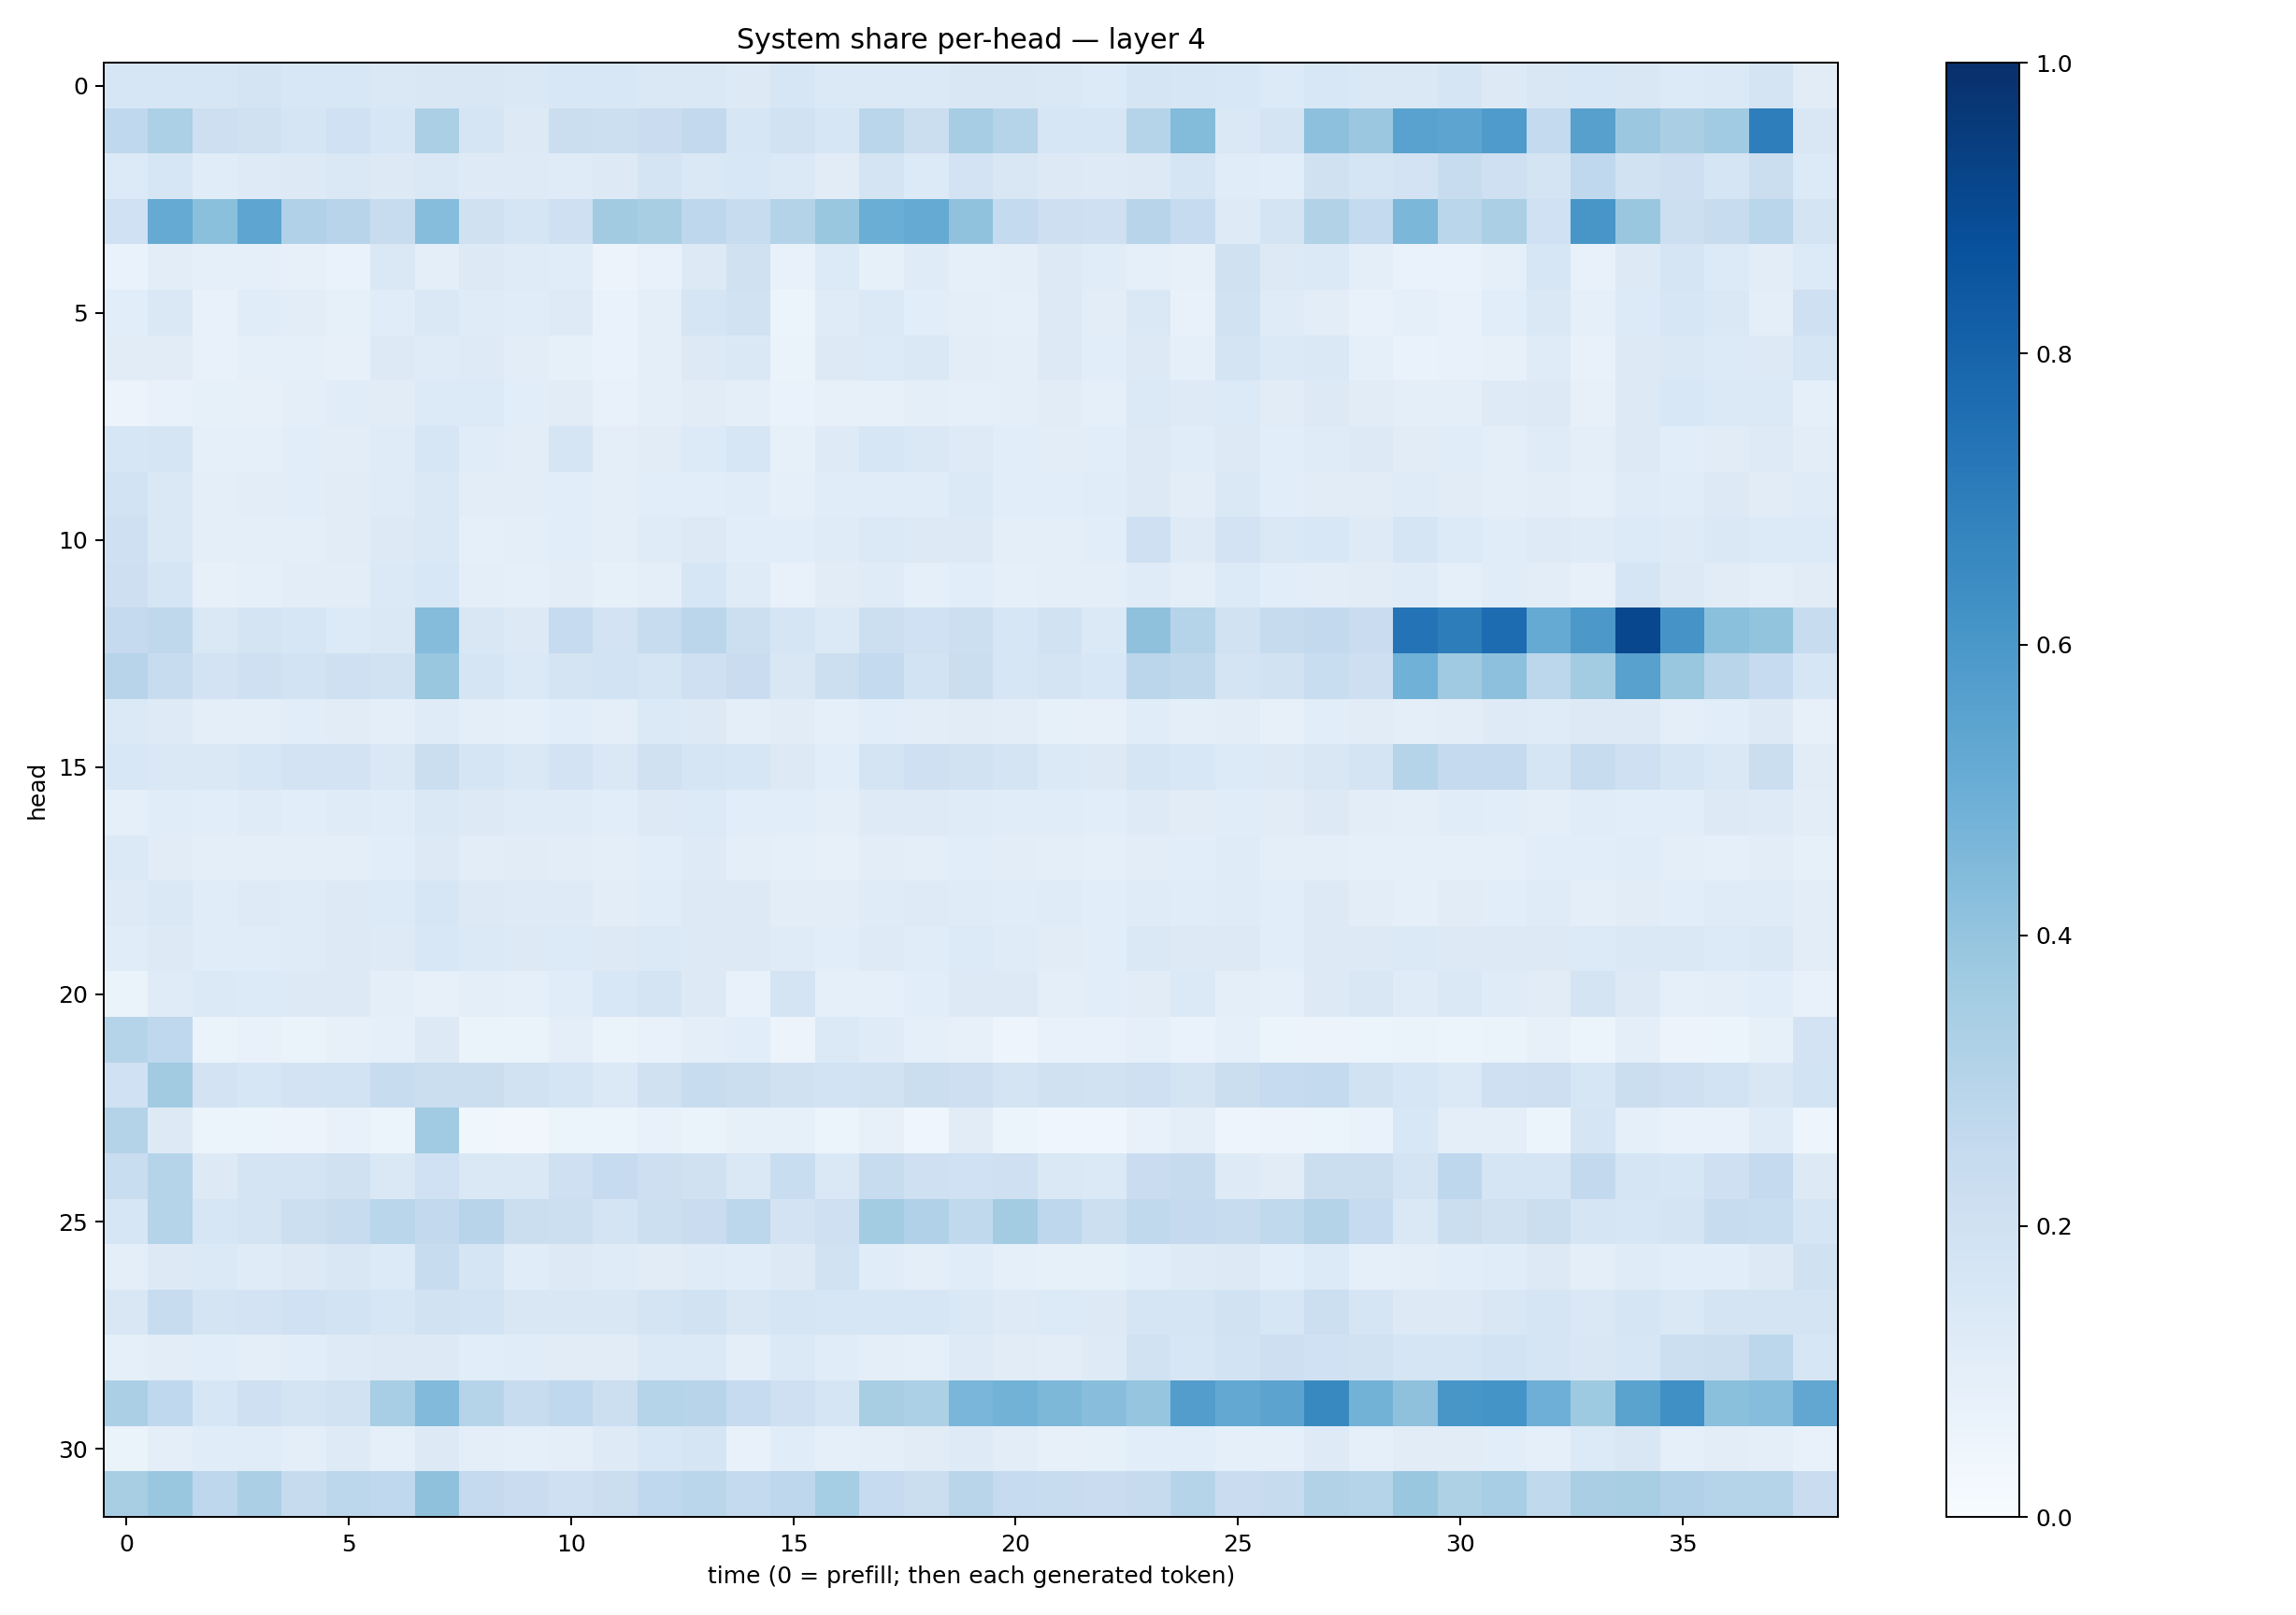

Data behind this chart, as committed beside it:
0.1587578, 0.16162628, 0.15855798, 0.1749366, 0.15608111, 0.15279168, 0.14468972, 0.15097322, 0.14877416, 0.14086463, 0.15289529, 0.15415938, 0.14470018, 0.1442347, 0.12645054, 0.15970059, 0.13711265, 0.13793512, 0.13903095, 0.15131395, 0.14995094, 0.14789185, 0.13602576, 0.16952345
0.267, 0.3289, 0.2145, 0.1983, 0.1706, 0.2006, 0.1621, 0.3339, 0.1642, 0.1284, 0.2224, 0.2173, 0.2288, 0.2582, 0.1578, 0.1928, 0.1602, 0.2887, 0.2218, 0.3478, 0.2977, 0.1607, 0.1622, 0.297
0.1352, 0.1583, 0.1167, 0.1245, 0.1287, 0.1433, 0.1265, 0.1456, 0.1227, 0.1249, 0.1176, 0.1307, 0.1733, 0.1435, 0.1529, 0.138, 0.113, 0.1724, 0.1342, 0.1827, 0.1519, 0.1318, 0.1215, 0.1279
0.2012, 0.5162, 0.4203, 0.5359, 0.3195, 0.293, 0.2351, 0.4322, 0.1988, 0.1669, 0.2096, 0.3605, 0.3422, 0.2769, 0.2349, 0.3054, 0.3877, 0.5005, 0.5167, 0.4084, 0.2572, 0.2133, 0.2102, 0.2931
0.06743, 0.1029, 0.08623, 0.09277, 0.07959, 0.06963, 0.1478, 0.09838, 0.1298, 0.1187, 0.1161, 0.05592, 0.07793, 0.1268, 0.1974, 0.07557, 0.1351, 0.08357, 0.1198, 0.08942, 0.0961, 0.1286, 0.1148, 0.0936
0.1091, 0.1475, 0.07692, 0.1152, 0.1021, 0.08419, 0.115, 0.1483, 0.1199, 0.1165, 0.1248, 0.06768, 0.09737, 0.1693, 0.1898, 0.06243, 0.1191, 0.1399, 0.107, 0.1009, 0.09124, 0.1311, 0.1031, 0.1461
0.1095, 0.113, 0.07698, 0.09374, 0.09254, 0.07924, 0.1291, 0.118, 0.1213, 0.1032, 0.08496, 0.06902, 0.09734, 0.1303, 0.1428, 0.06594, 0.1318, 0.1337, 0.1426, 0.1037, 0.09916, 0.1315, 0.1075, 0.1295
0.05539, 0.07058, 0.08323, 0.07928, 0.1016, 0.1171, 0.1111, 0.1338, 0.1363, 0.1073, 0.1132, 0.07357, 0.1014, 0.1112, 0.09538, 0.06893, 0.07962, 0.0817, 0.09555, 0.09254, 0.1011, 0.1098, 0.09304, 0.1372
0.1631, 0.1711, 0.0881, 0.09025, 0.106, 0.1029, 0.1204, 0.1627, 0.1145, 0.1041, 0.1682, 0.09593, 0.1119, 0.1358, 0.1588, 0.08573, 0.1232, 0.1612, 0.1415, 0.1225, 0.1088, 0.1036, 0.1068, 0.1301
0.1853, 0.1452, 0.09492, 0.1034, 0.1057, 0.1131, 0.1189, 0.1433, 0.1046, 0.1018, 0.1076, 0.09758, 0.1057, 0.1062, 0.1149, 0.09021, 0.1146, 0.1138, 0.1151, 0.1379, 0.1078, 0.106, 0.1143, 0.1316
0.2083, 0.142, 0.1006, 0.097, 0.1006, 0.1129, 0.1295, 0.1484, 0.09139, 0.09571, 0.1056, 0.09403, 0.1206, 0.1265, 0.1073, 0.1068, 0.1196, 0.138, 0.1283, 0.1313, 0.09897, 0.09627, 0.1076, 0.2059
0.213, 0.1655, 0.08052, 0.08852, 0.1045, 0.1026, 0.1397, 0.1541, 0.0977, 0.09335, 0.104, 0.08445, 0.09562, 0.1585, 0.1187, 0.07613, 0.1108, 0.1186, 0.09327, 0.1074, 0.08766, 0.0995, 0.09427, 0.1188
0.252, 0.2715, 0.1407, 0.1766, 0.1587, 0.1337, 0.1449, 0.4343, 0.149, 0.1299, 0.2483, 0.1834, 0.2379, 0.284, 0.215, 0.1712, 0.137, 0.2159, 0.2025, 0.2186, 0.1633, 0.1884, 0.1391, 0.414
0.2967, 0.2367, 0.1809, 0.2061, 0.1847, 0.2042, 0.188, 0.3901, 0.1641, 0.1381, 0.1791, 0.1864, 0.1716, 0.2036, 0.2271, 0.1505, 0.2177, 0.2549, 0.1872, 0.2188, 0.1623, 0.173, 0.1558, 0.2826
0.1393, 0.1227, 0.09838, 0.09904, 0.1093, 0.1106, 0.09706, 0.121, 0.1006, 0.0926, 0.1057, 0.09779, 0.1391, 0.1322, 0.09598, 0.1116, 0.08968, 0.1089, 0.1025, 0.1103, 0.1037, 0.08412, 0.08003, 0.1156
0.1551, 0.141, 0.145, 0.1608, 0.1832, 0.1816, 0.1436, 0.219, 0.1662, 0.1418, 0.1801, 0.1445, 0.1961, 0.1716, 0.1581, 0.1267, 0.1076, 0.1744, 0.2038, 0.1928, 0.1774, 0.1371, 0.1311, 0.1701
0.0921, 0.1147, 0.1086, 0.1173, 0.1084, 0.1183, 0.1169, 0.1467, 0.126, 0.1198, 0.1181, 0.1088, 0.1263, 0.1353, 0.1073, 0.1073, 0.1015, 0.1244, 0.1233, 0.1199, 0.117, 0.1153, 0.1064, 0.1237
0.1393, 0.1121, 0.09856, 0.09757, 0.09884, 0.09918, 0.107, 0.1275, 0.1046, 0.1095, 0.104, 0.09702, 0.1061, 0.1245, 0.09939, 0.09063, 0.08183, 0.1044, 0.09971, 0.1078, 0.1034, 0.0968, 0.09033, 0.1032
0.1235, 0.1422, 0.1154, 0.1243, 0.1205, 0.1255, 0.1357, 0.1619, 0.1274, 0.122, 0.1232, 0.1031, 0.1166, 0.1325, 0.1315, 0.1031, 0.1029, 0.1175, 0.1217, 0.1183, 0.1165, 0.12, 0.109, 0.1193
0.1152, 0.1252, 0.114, 0.1164, 0.121, 0.1271, 0.1213, 0.1524, 0.1397, 0.132, 0.1334, 0.1312, 0.1393, 0.1324, 0.1281, 0.1175, 0.1092, 0.1221, 0.114, 0.1347, 0.1208, 0.1104, 0.1064, 0.1437
0.06528, 0.1206, 0.1376, 0.1332, 0.1281, 0.1296, 0.09496, 0.08134, 0.09559, 0.09178, 0.1165, 0.1556, 0.1755, 0.1298, 0.07064, 0.1781, 0.08859, 0.08613, 0.1072, 0.1314, 0.1279, 0.09828, 0.1081, 0.1131
0.2978, 0.2675, 0.06346, 0.07639, 0.06309, 0.07826, 0.086, 0.1295, 0.06326, 0.06282, 0.1001, 0.06313, 0.07523, 0.09561, 0.1089, 0.05641, 0.1384, 0.1185, 0.08719, 0.07949, 0.04895, 0.07135, 0.07209, 0.08999
0.2029, 0.3631, 0.1812, 0.1626, 0.1797, 0.1852, 0.2372, 0.2226, 0.2249, 0.1896, 0.1657, 0.1373, 0.1989, 0.2385, 0.2222, 0.1974, 0.1868, 0.1915, 0.2191, 0.2118, 0.1766, 0.1991, 0.1899, 0.2058
0.3064, 0.1287, 0.06202, 0.05449, 0.0573, 0.07805, 0.05204, 0.3661, 0.03521, 0.03421, 0.0594, 0.05297, 0.07035, 0.06453, 0.08254, 0.08251, 0.06062, 0.08202, 0.04429, 0.1107, 0.052, 0.0442, 0.04502, 0.0714
0.2309, 0.298, 0.1317, 0.1729, 0.1774, 0.1975, 0.1424, 0.2027, 0.1462, 0.1441, 0.2089, 0.2471, 0.2118, 0.1955, 0.1412, 0.2331, 0.1427, 0.2386, 0.2033, 0.2031, 0.2076, 0.1436, 0.1375, 0.2291
0.1619, 0.3019, 0.1578, 0.1721, 0.2168, 0.2408, 0.2869, 0.2607, 0.2939, 0.221, 0.2175, 0.1796, 0.2169, 0.2286, 0.2774, 0.1827, 0.2096, 0.3558, 0.3193, 0.2621, 0.356, 0.2767, 0.2164, 0.2653
0.09747, 0.1281, 0.1367, 0.118, 0.126, 0.1495, 0.1355, 0.2365, 0.1711, 0.1166, 0.1328, 0.1206, 0.1098, 0.12, 0.1152, 0.1315, 0.1939, 0.1135, 0.1013, 0.1151, 0.09143, 0.0828, 0.0833, 0.1083
0.1523, 0.2409, 0.1749, 0.1832, 0.2, 0.1845, 0.1616, 0.193, 0.1843, 0.1501, 0.1515, 0.1498, 0.1758, 0.1876, 0.1486, 0.166, 0.1631, 0.1595, 0.162, 0.1469, 0.125, 0.1331, 0.1267, 0.1661
0.0864, 0.1042, 0.1084, 0.1002, 0.1071, 0.1231, 0.1274, 0.1277, 0.1062, 0.1135, 0.112, 0.1126, 0.1391, 0.1371, 0.09874, 0.1395, 0.1149, 0.09448, 0.09188, 0.1237, 0.1125, 0.1038, 0.1233, 0.1886
0.3328, 0.2684, 0.1602, 0.208, 0.1723, 0.1914, 0.344, 0.4419, 0.3002, 0.2365, 0.2662, 0.2162, 0.3014, 0.2964, 0.2475, 0.2109, 0.1698, 0.3429, 0.3311, 0.463, 0.4776, 0.4548, 0.4287, 0.3972
0.06412, 0.09557, 0.117, 0.1162, 0.09562, 0.122, 0.09285, 0.129, 0.1012, 0.08764, 0.0973, 0.1231, 0.1525, 0.1657, 0.07528, 0.1154, 0.0867, 0.09734, 0.1098, 0.1221, 0.1034, 0.08122, 0.08324, 0.1063
0.3418, 0.3852, 0.2751, 0.3335, 0.2456, 0.2807, 0.269, 0.4128, 0.2515, 0.23, 0.2047, 0.2228, 0.2695, 0.2887, 0.2558, 0.2736, 0.352, 0.2466, 0.2251, 0.2895, 0.2491, 0.2355, 0.229, 0.2446
